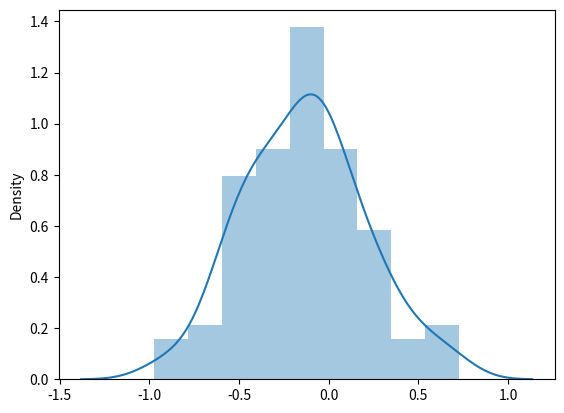

This chart was generated by the following Python code:
import numpy as py
import seaborn as sns
import matplotlib.pyplot as plt

sample = py.random.normal(size=1000)

sample_mean = []
for i in range(100):
    s_sample = py.random.choice(sample, size=10, replace=False)
    sample_mean.append(py.mean(s_sample))


sns.distplot(sample_mean)
plt.show()